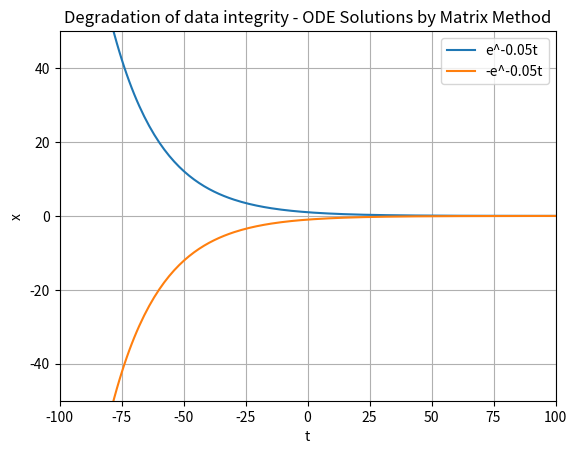

Reproduce this figure in Python.
# --------------------------------------------------------------------------- #
# [redacted]
# [redacted]
# [redacted]
# Mar 8, 2023
# Project 4 – Degradation of Data Integrity
# --------------------------------------------------------------------------- #
# Import Package to use
import numpy as np                          # numpy for matrix and array
import matplotlib.pyplot as plt             # visualization package


# --------------------------------------------------------------------------- #
# Part 2 solution 1
def x_one(t):
    return np.exp(-0.05 * t)  # returns solution found from e^At

# Part 2 solution 2
def x_two(t):
    return (-1 * np.exp(-0.05 * t))


# --------------------------------------------------------------------------- #
# Visualization 
t_space = np.linspace(-100, 100, 200)  # testing 0 to 100 x points
x1space = []
x2space = []
for i in t_space:
    x1space.append(x_one(i))  # fill first solution space for solution 1
    x2space.append(x_two(i))  # fill second solution space for solution 2
    
# Drawing the chart and some labels
plt.title("Degradation of data integrity - ODE Solutions by Matrix Method")
plt.xlabel("t") # name for x-axis
plt.ylabel("x") # name for y-axis

plt.plot(t_space, x1space, label='e^-0.05t')    # plot the point
plt.plot(t_space, x2space, label='-e^-0.05t')   # plot the point

plt.ylim(-50, 50)  # y-window for -3 to 3
plt.xlim(-100, 100) # x-window for 0 to 100
plt.grid()
plt.legend()
plt.show()